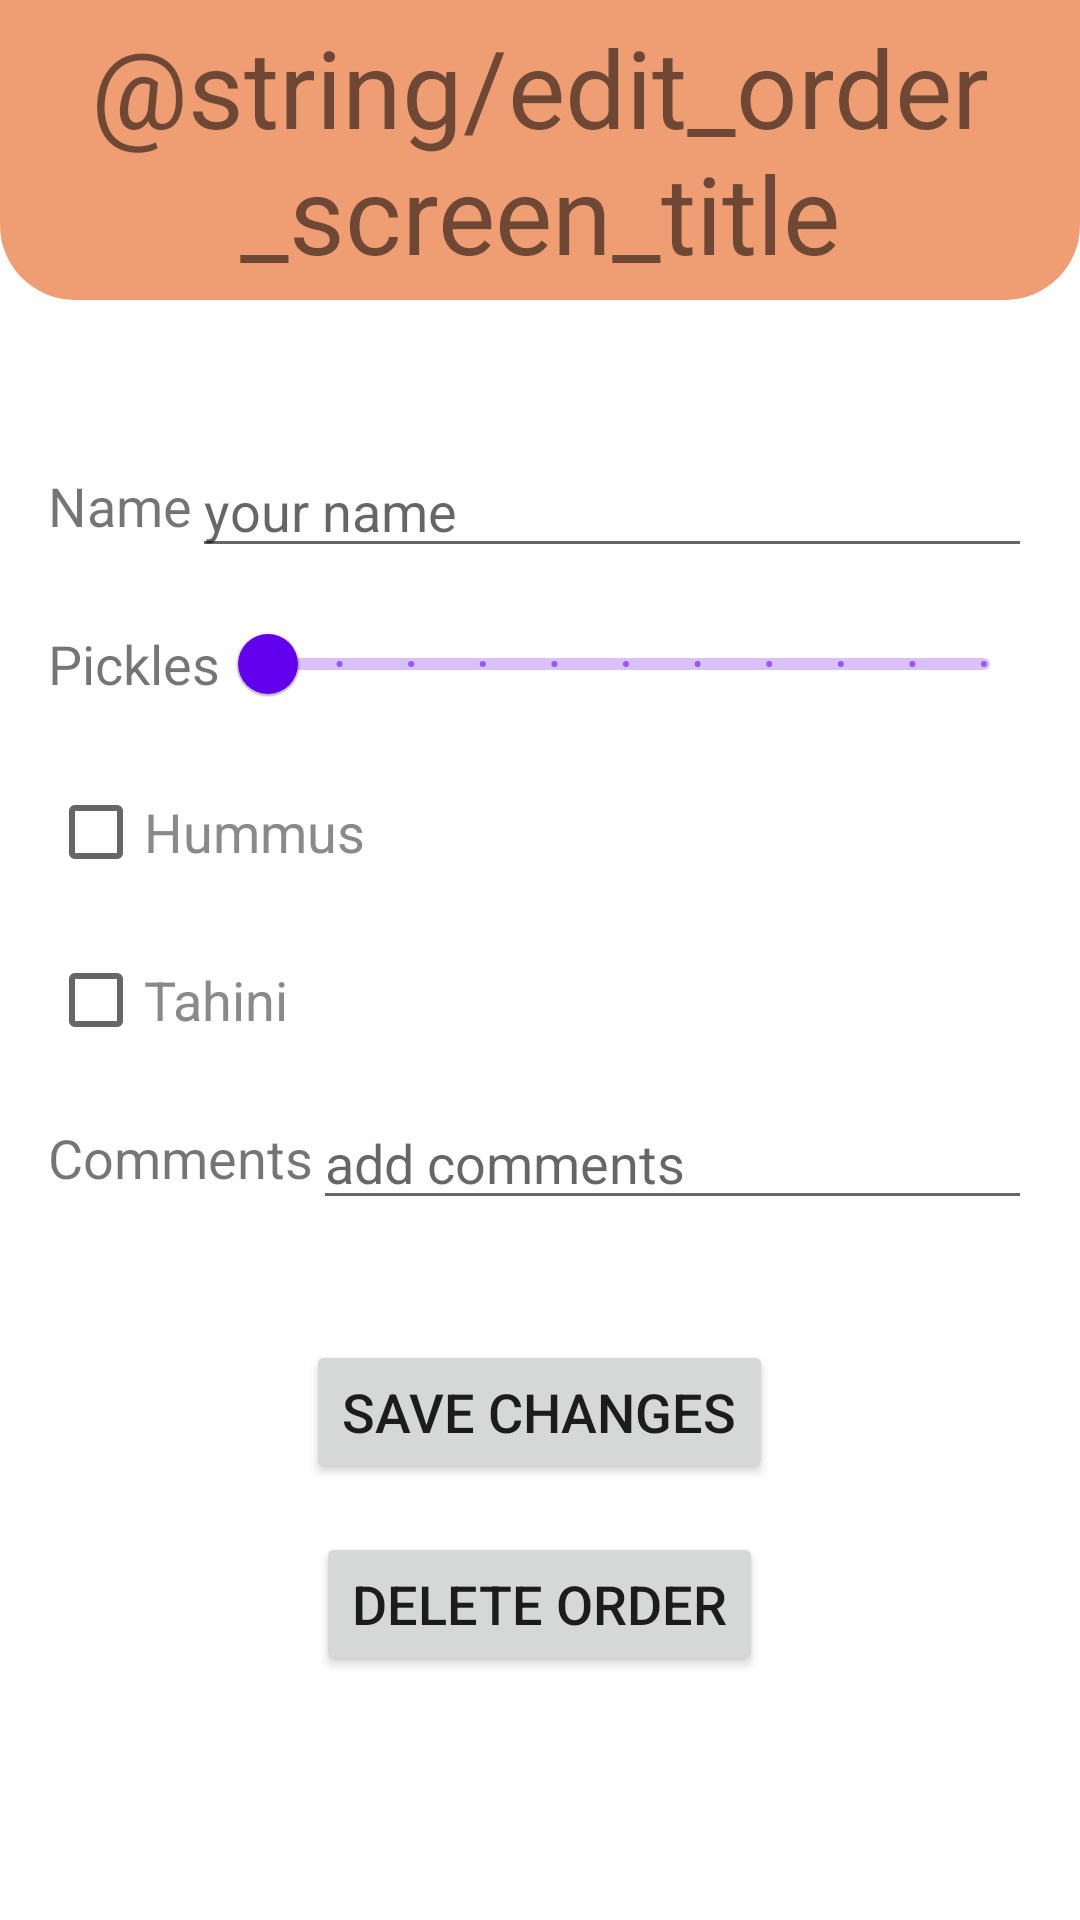

Produce the Android XML layout that renders to this screen, including the resource entries it uses.
<!-- AndroidManifest.xml: application theme Theme.Sandwich_stand -->
<!-- res/layout/activity_edit_order.xml -->
<?xml version="1.0" encoding="utf-8"?>
<androidx.constraintlayout.widget.ConstraintLayout xmlns:android="http://schemas.android.com/apk/res/android"
    xmlns:app="http://schemas.android.com/apk/res-auto"
    android:layout_width="match_parent"
    android:layout_height="match_parent">

    <TextView
        android:id="@+id/textViewEditOrderScreenTitle"
        android:layout_width="match_parent"
        android:layout_height="100dp"
        android:background="@drawable/orange_bg_rounded_corner"
        android:gravity="center"
        android:text="@string/edit_order_screen_title"
        android:textSize="36sp"
        app:layout_constraintEnd_toEndOf="parent"
        app:layout_constraintStart_toStartOf="parent"
        app:layout_constraintTop_toTopOf="parent" />

    
    <LinearLayout
        android:id="@+id/linearLayoutOrderDetailsInEditOrder"
        android:layout_width="match_parent"
        android:layout_height="wrap_content"
        android:layout_marginStart="16dp"
        android:layout_marginTop="40dp"
        android:layout_marginEnd="16dp"
        android:orientation="vertical"
        app:layout_constraintEnd_toEndOf="parent"
        app:layout_constraintStart_toStartOf="parent"
        app:layout_constraintTop_toBottomOf="@+id/textViewEditOrderScreenTitle">

        
        <LinearLayout
            android:layout_width="match_parent"
            android:layout_height="match_parent"
            android:layout_marginTop="8dp"
            android:layout_weight="1"
            android:gravity="center"
            android:orientation="horizontal">

            <TextView
                android:id="@+id/textViewCustomerNameInEditOrder"
                android:layout_width="wrap_content"
                android:layout_height="wrap_content"
                android:text="Name"
                android:textSize="18sp" />

            <EditText
                android:id="@+id/editTextCustomerNameInEditOrder"
                android:layout_width="match_parent"
                android:layout_height="wrap_content"
                android:hint="your name"
                android:maxLines="1"
                android:textSize="18sp" />
        </LinearLayout>

        
        <LinearLayout
            android:layout_width="match_parent"
            android:layout_height="match_parent"
            android:layout_marginTop="8dp"
            android:layout_weight="1"
            android:gravity="center"
            android:orientation="horizontal">

            <TextView
                android:id="@+id/textViewNumOfPicklesInEditOrder"
                android:layout_width="wrap_content"
                android:layout_height="wrap_content"
                android:text="Pickles"
                android:textSize="18sp" />

            <com.google.android.material.slider.Slider
                android:id="@+id/sliderNumOfPicklesInEditOrder"
                android:layout_width="wrap_content"
                android:layout_height="wrap_content"
                android:stepSize="1"
                android:valueFrom="0"
                android:valueTo="10" />
        </LinearLayout>

        
        <CheckBox
            android:id="@+id/checkBoxIsHummusInEditOrder"
            android:layout_width="wrap_content"
            android:layout_height="wrap_content"
            android:layout_marginTop="8dp"
            android:text="Hummus"
            android:textColor="#8A8A8A"
            android:textSize="18sp" />

        
        <CheckBox
            android:id="@+id/checkBoxIsTahiniInEditOrder"
            android:layout_width="wrap_content"
            android:layout_height="wrap_content"
            android:layout_marginTop="8dp"
            android:text="Tahini"
            android:textColor="#8A8A8A"
            android:textSize="18sp" />

        
        <LinearLayout
            android:layout_width="match_parent"
            android:layout_height="match_parent"
            android:layout_marginTop="8dp"
            android:layout_weight="1"
            android:gravity="center"
            android:orientation="horizontal">

            <TextView
                android:id="@+id/textViewOrderCommentInEditOrder"
                android:layout_width="wrap_content"
                android:layout_height="wrap_content"
                android:text="Comments"
                android:textSize="18sp" />

            <EditText
                android:id="@+id/editTextOrderCommentInEditOrder"
                android:layout_width="match_parent"
                android:layout_height="wrap_content"
                android:hint="add comments"
                android:maxLines="1"
                android:textSize="18sp" />
        </LinearLayout>

    </LinearLayout>


    <LinearLayout
        android:layout_width="match_parent"
        android:layout_height="wrap_content"
        android:layout_marginTop="40dp"
        android:orientation="vertical"
        app:layout_constraintTop_toBottomOf="@id/linearLayoutOrderDetailsInEditOrder">
        
        <Button
            android:id="@+id/buttonSaveOrderInEditOrder"
            android:layout_width="wrap_content"
            android:layout_height="wrap_content"
            android:layout_gravity="center"
            android:text="Save changes"
            android:textSize="18sp"
            app:layout_constraintEnd_toEndOf="parent"
            app:layout_constraintStart_toStartOf="parent" />

        
        <Button
            android:id="@+id/buttonDeleteOrderInEditOrder"
            android:layout_width="wrap_content"
            android:layout_height="wrap_content"
            android:layout_gravity="center"
            android:layout_marginTop="16dp"
            android:text="Delete order"
            android:textSize="18sp"
            app:layout_constraintEnd_toEndOf="@id/buttonSaveOrderInEditOrder"
            app:layout_constraintStart_toStartOf="@id/buttonSaveOrderInEditOrder" />
    </LinearLayout>


</androidx.constraintlayout.widget.ConstraintLayout>
<!-- resources referenced by this layout -->
<resources>
  <!-- drawable orange_bg_rounded_corner (drawable) -->
  <shape xmlns:android="http://schemas.android.com/apk/res/android">
  
      <solid android:color="#D8EC8D5B" />
      <corners
          android:bottomLeftRadius="25dp"
          android:bottomRightRadius="25dp"/>
  </shape>
  <style name="Theme.Sandwich_stand" parent="Theme.MaterialComponents.DayNight.DarkActionBar">
          
          <item name="colorPrimary">@color/purple_500</item>
          <item name="colorPrimaryVariant">@color/purple_700</item>
          <item name="colorOnPrimary">@color/white</item>
          
          <item name="colorSecondary">@color/teal_200</item>
          <item name="colorSecondaryVariant">@color/teal_700</item>
          <item name="colorOnSecondary">@color/black</item>
          
          <item name="android:statusBarColor" tools:targetApi="l">?attr/colorPrimaryVariant</item>
          
      </style>
  <!-- not gathered from this repository: default colours our renderer supplied (Android Studio template values) -->
  <color name="purple_500">#FF6200EE</color>
  <color name="purple_700">#FF3700B3</color>
  <color name="teal_200">#FF03DAC5</color>
  <color name="teal_700">#FF018786</color>
  <color name="black">#FF000000</color>
  <color name="white">#FFFFFFFF</color>
</resources>
